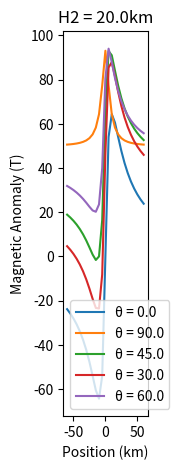
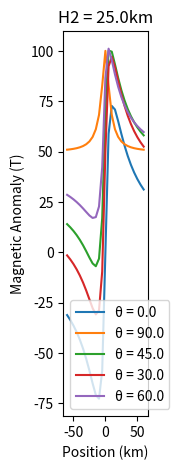
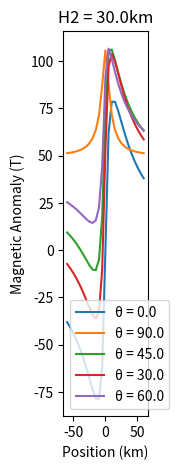

Source code (Python) for these figures, in order:
import numpy as np
import matplotlib.pyplot as plt

cf = 100  # amplitude coefficient
x = np.linspace(-60, 60, 25)  # distance of the observation from the origin
h2 = np.linspace(20, 30, 3)  # depth to the top of the body
theta = [0, np.pi / 2, np.pi / 4, np.pi / 6, np.pi / 3]  # arbitrary magnetization angle
del_f = np.zeros((len(h2), len(theta), len(x)))
h1 = 5
for i in range(0, len(h2)):
    for j in range(0, len(theta)):
        for k in range(0, len(x)):
            A = np.arctan(x[k] / h1) - np.arctan(x[k] / h2[i])
            B = 0.5 * (np.log((x[k]) * x[k] + h2[i] * h2[i]) / (np.log((x[k]) * x[k] + h1 * h1)))
            del_f[i][j][k] = 100 * (A * np.cos(theta[j]) + B * np.sin(theta[j]))

theta = np.multiply(theta, (180 / np.pi))

theta = np.round(theta)

for i in range(len(h2)):
    plt.figure(figsize=(5, 5))
    plt.subplot(1, 4, i + 1)
    plt.title('H2 = {h}km'.format(h=h2[i]))
    leg = []
    for j in range(len(theta)):
        plt.plot(x, del_f[i][j])
        plt.xlabel('Position (km)')
        plt.ylabel('Magnetic Anomaly (T)')
        leg.append('\u03B8 = {t}'.format(t=(theta[j])))
    plt.legend(leg)
plt.show()
